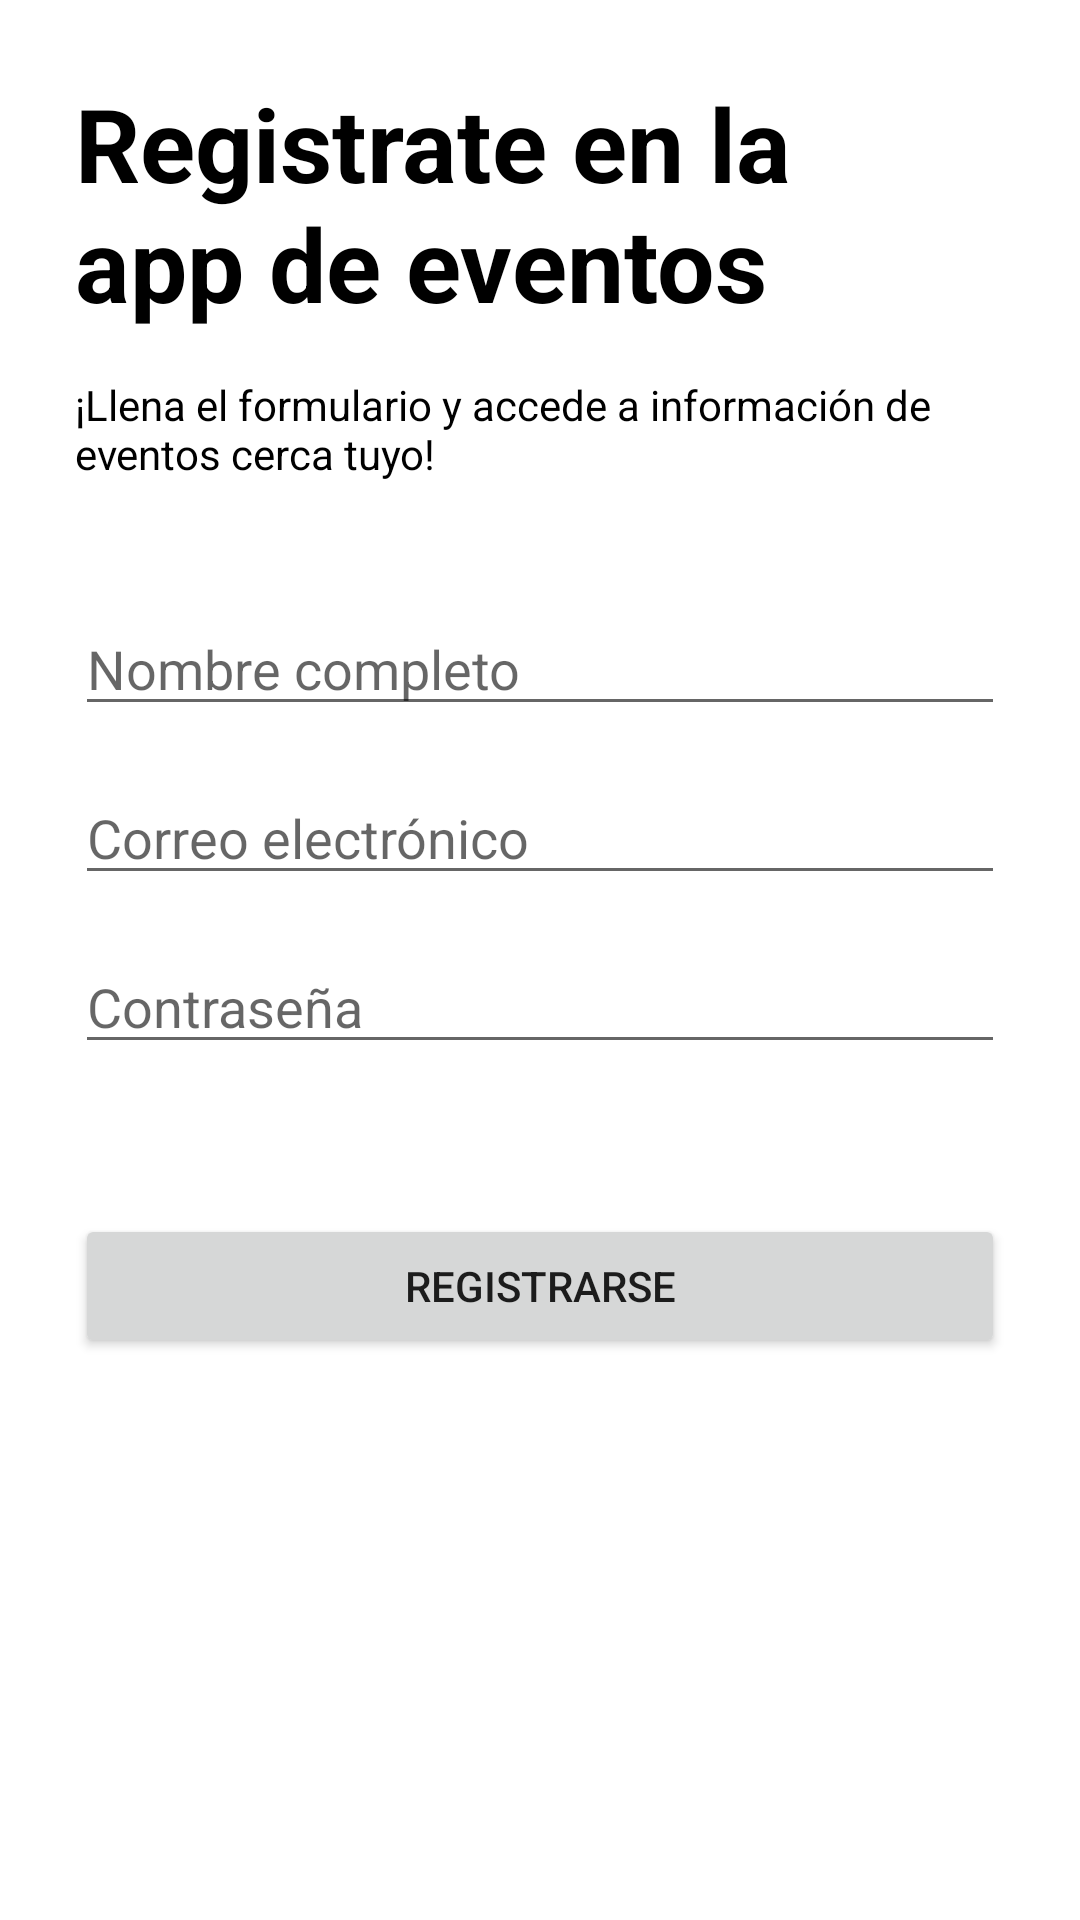

Write the Android layout XML for this screen, with the resource values it uses.
<!-- AndroidManifest.xml: application theme Theme.Eventos -->
<!-- res/layout/fragment_sign_up.xml -->
<?xml version="1.0" encoding="utf-8"?>
<LinearLayout xmlns:android="http://schemas.android.com/apk/res/android"
    xmlns:app="http://schemas.android.com/apk/res-auto"
    xmlns:tools="http://schemas.android.com/tools"
    android:layout_width="match_parent"
    android:layout_height="match_parent"
    android:orientation="vertical"
    android:padding="25dp"
    tools:context=".ui.auth.SignUpFragment">

    <TextView
        android:id="@+id/textView4"
        android:layout_width="298dp"
        android:layout_height="wrap_content"
        android:text="@string/signUpSubTitle"
        android:textColor="@android:color/background_dark"
        android:textSize="34sp"
        android:textStyle="bold" />

    <TextView
        android:id="@+id/textView5"
        android:layout_width="match_parent"
        android:layout_height="wrap_content"
        android:layout_marginVertical="15dp"
        android:text="@string/signUpDescription"
        android:textColor="@android:color/background_dark" />

    <LinearLayout
        android:layout_width="match_parent"
        android:layout_height="wrap_content"
        android:layout_marginTop="25dp"
        android:layout_marginBottom="50dp"
        android:orientation="vertical">

        <EditText
            android:id="@+id/signUpfullNameTextField"
            android:layout_width="match_parent"
            android:layout_height="wrap_content"
            android:layout_marginBottom="15dp"
            android:ems="10"
            android:hint="@string/fullNameLabel"
            android:inputType="textPersonName" />

        <EditText
            android:id="@+id/signUpEmailTextField"
            android:layout_width="match_parent"
            android:layout_height="wrap_content"
            android:layout_marginBottom="15dp"
            android:ems="10"
            android:hint="@string/emailLabel"
            android:inputType="textEmailAddress" />

        <EditText
            android:id="@+id/signUpPasswordTextField"
            android:layout_width="match_parent"
            android:layout_height="wrap_content"
            android:ems="10"
            android:hint="@string/passwordLabel"
            android:inputType="textPassword" />

    </LinearLayout>

    <Button
        android:id="@+id/signUpButton"
        android:layout_width="match_parent"
        android:layout_height="wrap_content"
        android:text="@string/signUpTitle" />
</LinearLayout>
<!-- resources referenced by this layout -->
<resources>
  <string name="emailLabel">Correo electrónico</string>
  <string name="fullNameLabel">Nombre completo</string>
  <string name="passwordLabel">Contraseña</string>
  <string name="signUpDescription">¡Llena el formulario y accede a información de eventos cerca tuyo!</string>
  <string name="signUpSubTitle">Registrate en la app de eventos</string>
  <string name="signUpTitle">Registrarse</string>
  <style name="Theme.Eventos" parent="Theme.MaterialComponents.Light.DarkActionBar">
          
          <item name="colorPrimary">@color/purple_500</item>
          <item name="colorPrimaryVariant">@color/purple_700</item>
          <item name="colorOnPrimary">@color/white</item>
          
          <item name="colorSecondary">@color/teal_200</item>
          <item name="colorSecondaryVariant">@color/teal_700</item>
          <item name="colorOnSecondary">@color/black</item>
          
          <item name="android:statusBarColor">?attr/colorPrimaryVariant</item>
          
      </style>
  <!-- not gathered from this repository: default colours our renderer supplied (Android Studio template values) -->
  <color name="purple_500">#FF6200EE</color>
  <color name="purple_700">#FF3700B3</color>
  <color name="teal_200">#FF03DAC5</color>
  <color name="teal_700">#FF018786</color>
  <color name="black">#FF000000</color>
  <color name="white">#FFFFFFFF</color>
</resources>
